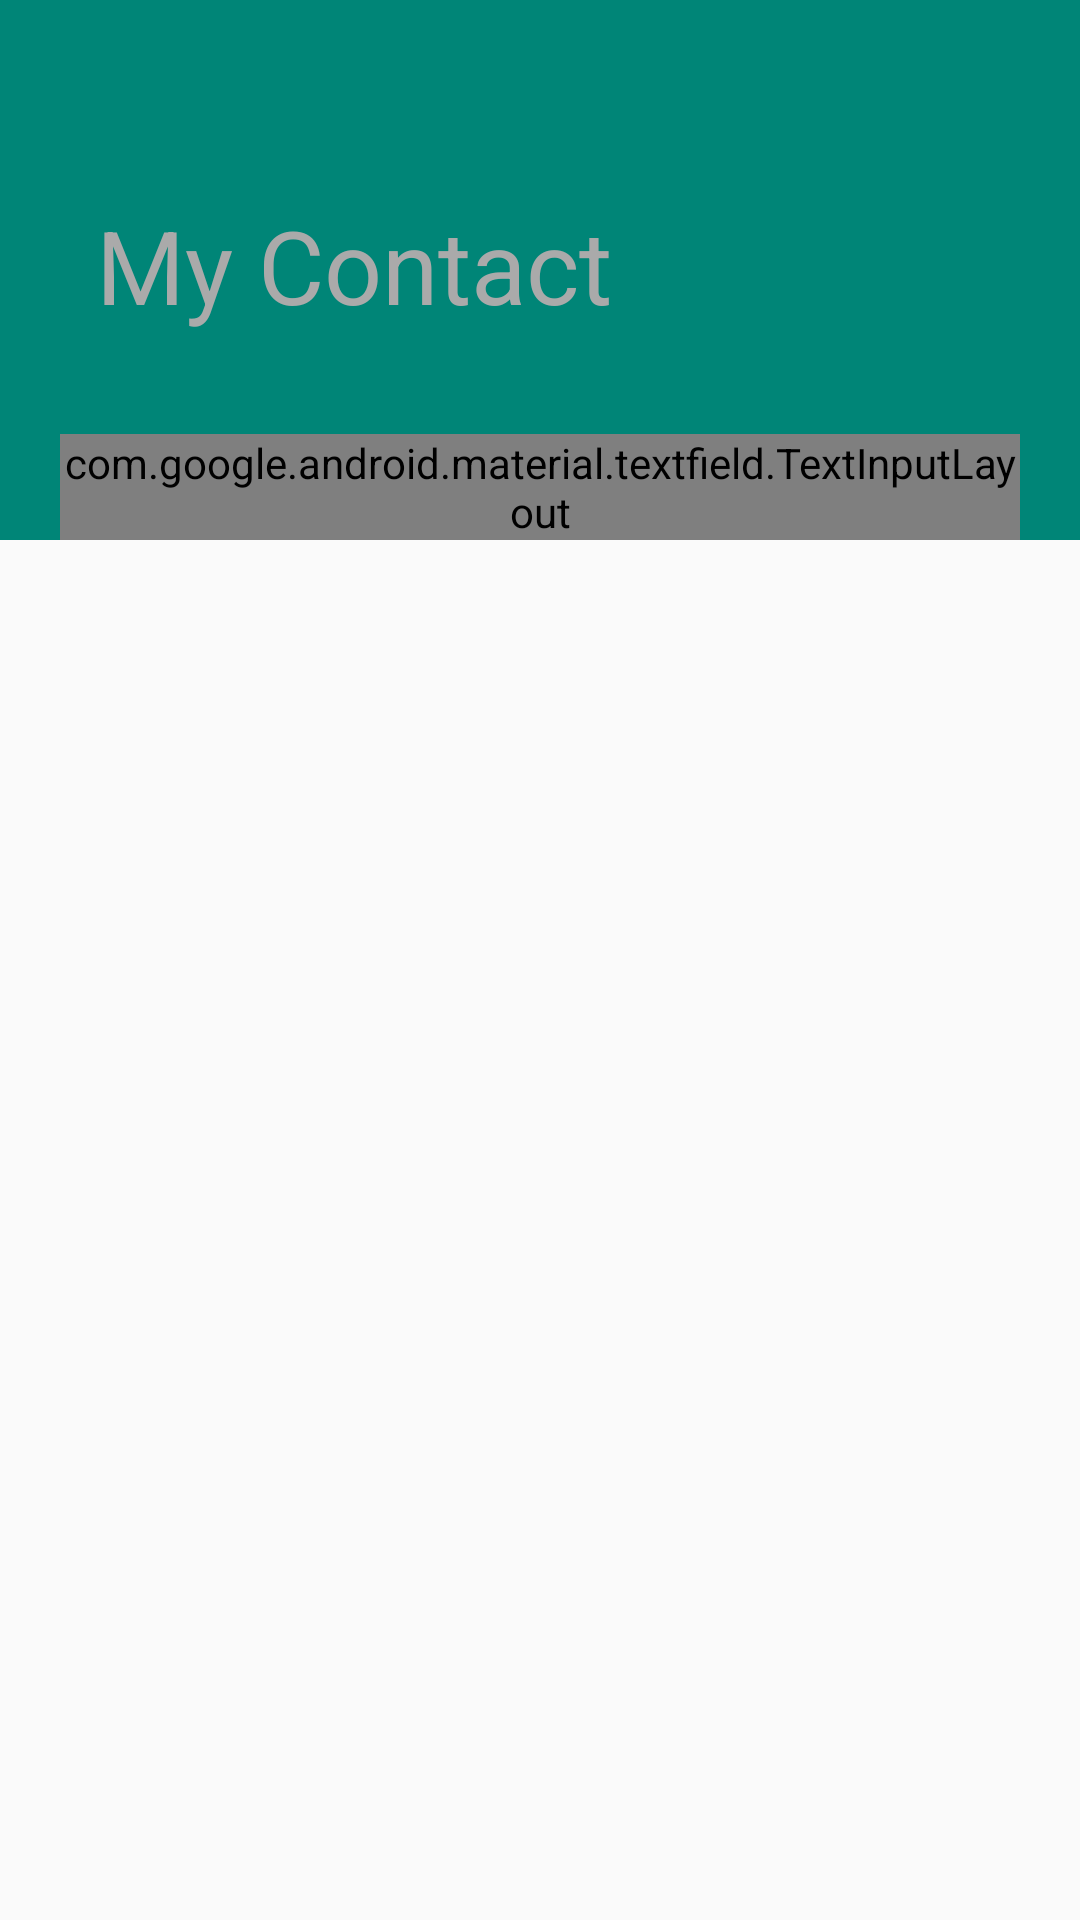

Here is an Android app screen rendered from its layout file. Give the layout XML and the strings, colors and styles it references.
<!-- AndroidManifest.xml: application theme AppTheme -->
<!-- res/layout/activity_main.xml -->
<?xml version="1.0" encoding="utf-8"?>
<layout xmlns:android="http://schemas.android.com/apk/res/android"
    xmlns:tools="http://schemas.android.com/tools"
    tools:context=".ui.moduleone.activities.MainActivity">

    <data>

        <variable
            name="viewModel"
            type="com.example.databindingdemo.ui.MainActivityViewModel" />
    </data>

    <androidx.coordinatorlayout.widget.CoordinatorLayout xmlns:app="http://schemas.android.com/apk/res-auto"
        android:layout_width="match_parent"
        android:layout_height="match_parent">

        <com.google.android.material.appbar.AppBarLayout
            android:id="@+id/app_bar"
            android:layout_width="match_parent"
            android:layout_height="180dp"
            android:theme="@style/AppTheme.AppBarOverlay">

            <com.google.android.material.appbar.CollapsingToolbarLayout
                android:id="@+id/toolbar_layout"
                android:layout_width="match_parent"
                android:layout_height="match_parent"
                app:collapsedTitleGravity="top|center_horizontal"
                app:expandedTitleGravity="left"
                app:layout_scrollFlags="scroll|exitUntilCollapsed"
                app:title="My Contact"
                app:toolbarId="@+id/toolbar">

                <androidx.appcompat.widget.Toolbar
                    android:id="@+id/toolbar"
                    android:layout_width="match_parent"
                    android:layout_height="104dp"
                    android:gravity="top"
                    android:minHeight="?attr/actionBarSize"
                    android:theme="@style/ThemeOverlay.AppCompat.Dark.ActionBar"
                    app:contentInsetStart="0dp"
                    app:layout_collapseMode="pin" />

                <LinearLayout
                    android:layout_width="match_parent"
                    android:layout_height="wrap_content"
                    android:layout_gravity="bottom"
                    android:background="@color/colorPrimary"
                    android:gravity="center_vertical"
                    android:orientation="horizontal"
                    android:paddingLeft="20dp"
                    android:paddingRight="20dp">

                    <com.google.android.material.textfield.TextInputLayout
                        android:id="@+id/tip_search"
                        style="@style/Widget.MaterialComponents.TextInputLayout.OutlinedBox"
                        android:layout_width="match_parent"
                        android:layout_height="wrap_content"
                        android:hint="@string/str_hint_search"
                        app:boxStrokeColor="@color/colorAccent">

                        <com.google.android.material.textfield.TextInputEditText
                            android:id="@+id/edit_text_search"
                            android:layout_width="match_parent"
                            android:layout_height="wrap_content"
                            android:afterTextChanged="@{viewModel.afterTextChanged}"
                            android:drawableStart="@drawable/ic_search_black_24dp"
                            android:drawableLeft="@drawable/ic_search_black_24dp"
                            android:drawablePadding="2dp"
                            android:inputType="textCapCharacters"
                            android:onTextChanged="@{viewModel.onTextChanged}" />

                    </com.google.android.material.textfield.TextInputLayout>

                </LinearLayout>


            </com.google.android.material.appbar.CollapsingToolbarLayout>

        </com.google.android.material.appbar.AppBarLayout>

        <LinearLayout
            android:layout_width="match_parent"
            android:layout_height="wrap_content"
            android:orientation="vertical"
            app:layout_behavior="@string/appbar_scrolling_view_behavior" >

        <androidx.recyclerview.widget.RecyclerView
            android:id="@+id/rv_contact_list"
            android:layout_width="match_parent"
            android:layout_height="wrap_content"
            android:layout_marginTop="32dp"
            android:scrollbars="vertical"
            app:layout_behavior="@string/appbar_scrolling_view_behavior" />

        <TextView
            android:id="@+id/tv_error"
            android:layout_width="match_parent"
            android:layout_height="wrap_content"
            android:text="@string/str_no_data"
            android:visibility="gone"
            android:gravity="center"
            android:textSize="24sp"
            android:textColor="@android:color/black"
            android:layout_margin="20dp"/>
        </LinearLayout>


    </androidx.coordinatorlayout.widget.CoordinatorLayout>
</layout>
<!-- resources referenced by this layout -->
<resources>
  <color name="colorAccent">#FFFFFF</color>
  <color name="colorPrimary">#008577</color>
  <!-- drawable ic_search_black_24dp (drawable) -->
  <vector xmlns:android="http://schemas.android.com/apk/res/android"
      android:width="24dp"
      android:height="24dp"
      android:tint="#E2E2E2"
      android:viewportWidth="24.0"
      android:viewportHeight="24.0">
      <path
          android:fillColor="#FF000000"
          android:pathData="M15.5,14h-0.79l-0.28,-0.27C15.41,12.59 16,11.11 16,9.5 16,5.91 13.09,3 9.5,3S3,5.91 3,9.5 5.91,16 9.5,16c1.61,0 3.09,-0.59 4.23,-1.57l0.27,0.28v0.79l5,4.99L20.49,19l-4.99,-5zM9.5,14C7.01,14 5,11.99 5,9.5S7.01,5 9.5,5 14,7.01 14,9.5 11.99,14 9.5,14z" />
  </vector>
  <string name="str_hint_search">Search Box</string>
  <string name="str_no_data">Contact Does not exist</string>
  <style name="AppTheme.AppBarOverlay" parent="ThemeOverlay.AppCompat.Dark.ActionBar">
          <item name="android:textColorPrimary">@android:color/darker_gray</item>
          <item name="android:textColorSecondary">@color/colorAccent</item>
      </style>
  <style name="AppTheme" parent="Theme.AppCompat.Light.NoActionBar">
          
          <item name="colorPrimary">@color/colorPrimary</item>
          <item name="colorPrimaryDark">@color/colorPrimaryDark</item>
          <item name="colorAccent">@color/colorAccent</item>
          <item name="android:statusBarColor" tools:targetApi="lollipop">@color/colorPrimary</item>
      </style>
  <color name="colorPrimaryDark">#00574B</color>
</resources>
